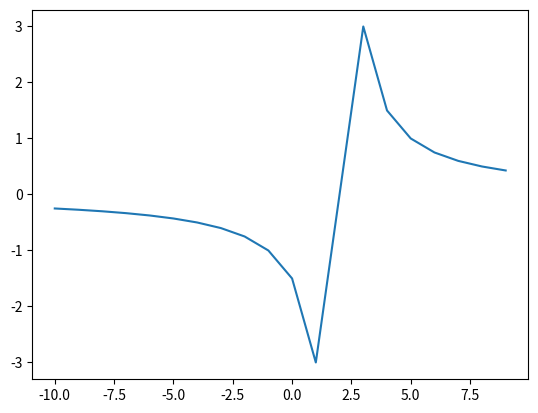

Recreate this plot in Python.
import matplotlib.pyplot as plt
import numpy as np

def f(x):
    dx = 0.000000000001
    try:
        y = 3/(x-2)
    except:
        y = (f(x+dx) + f(x-dx)) / 2
    return y 

def lim(x):
    y = x
    return y 

x=-5

xa = []
ya = []



for i in range(-10,10):
    xa.append(i)
    ya.append(f(i))
    print(i,f(i))

print(xa,ya)

fig, ax = plt.subplots()
ax.plot(xa, ya)

plt.show()